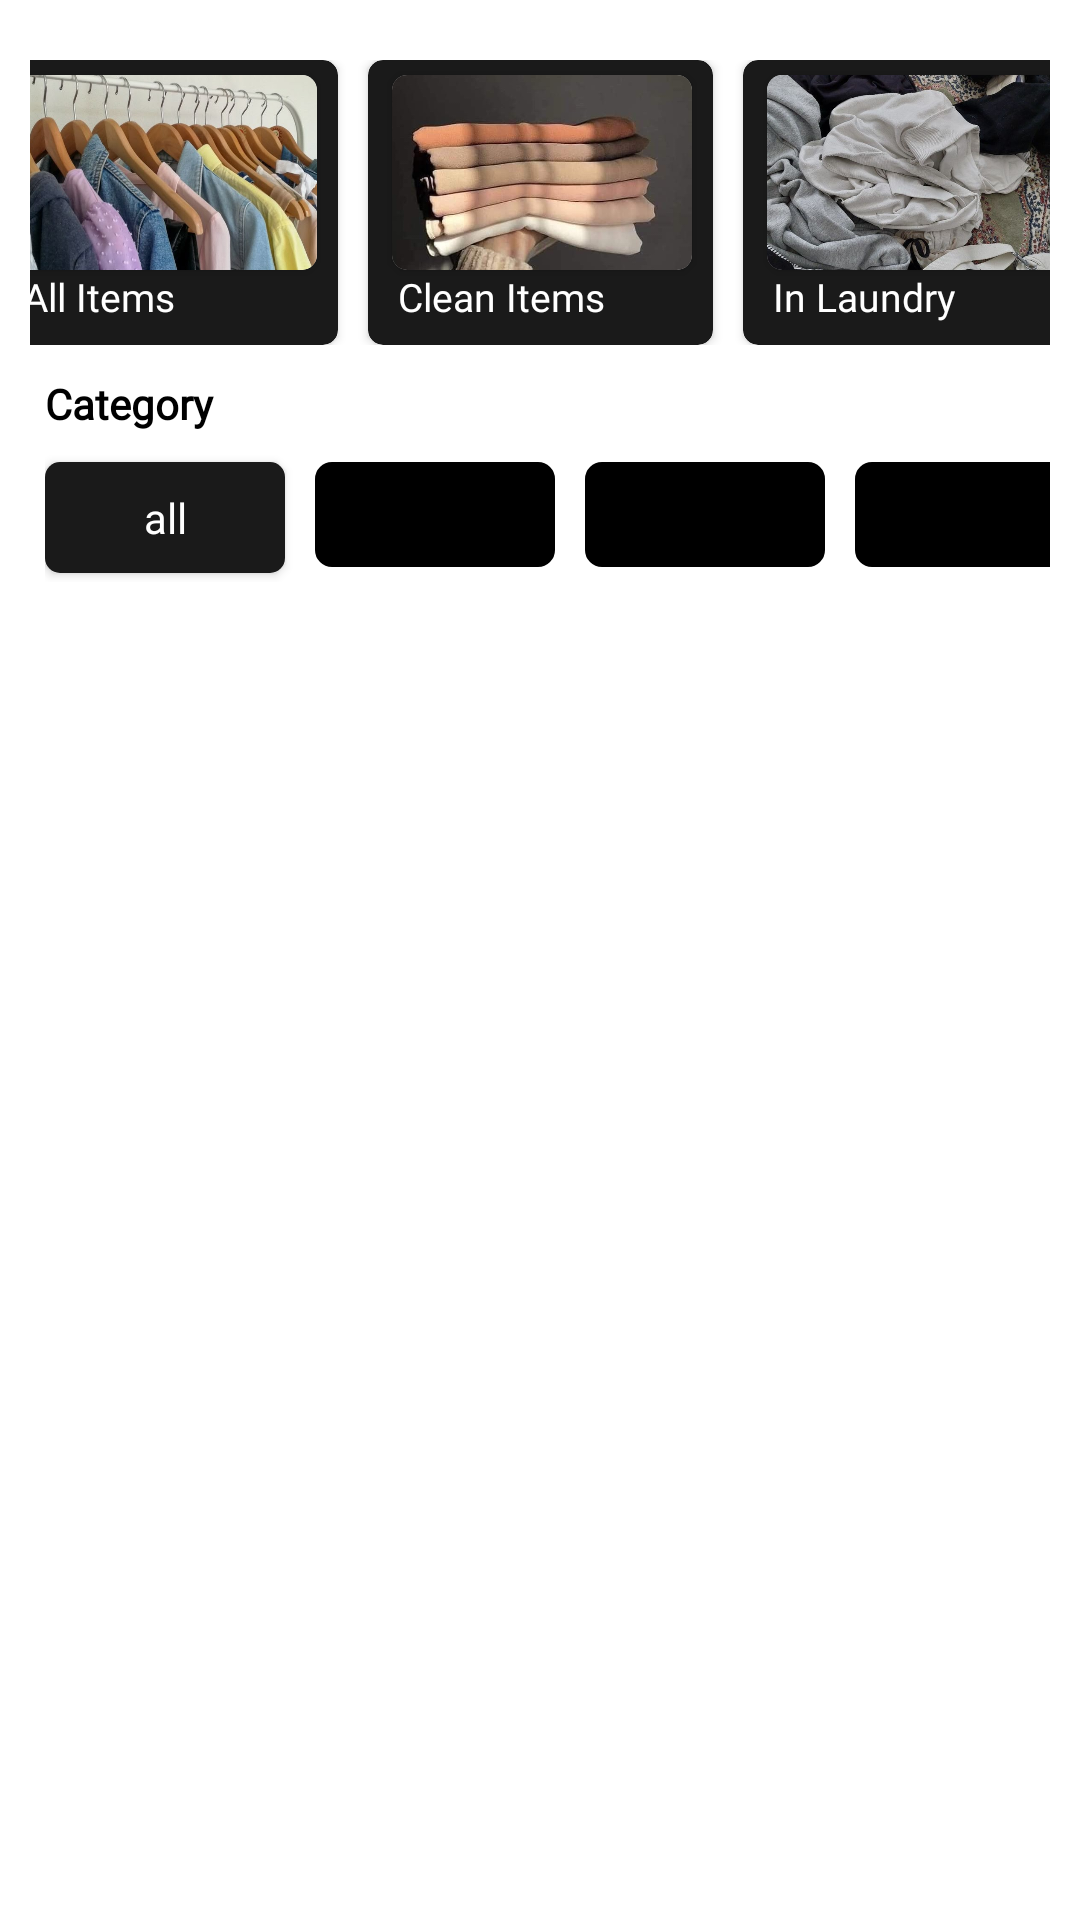

Here is an Android app screen rendered from its layout file. Give the layout XML and the strings, colors and styles it references.
<!-- AndroidManifest.xml: application theme Theme.ClotheOrganizer -->
<!-- res/layout/fragment_home.xml -->
<?xml version="1.0" encoding="utf-8"?>
<LinearLayout xmlns:android="http://schemas.android.com/apk/res/android"
    xmlns:app="http://schemas.android.com/apk/res-auto"
    xmlns:tools="http://schemas.android.com/tools"
    android:layout_width="match_parent"
    android:layout_height="match_parent"
    android:orientation="vertical"
    android:background="@color/white"
    tools:context=".HomeFragment">

    
    <LinearLayout
        android:id="@+id/categorylayout"
        android:layout_width="match_parent"
        android:layout_height="wrap_content"
        android:orientation="horizontal"
        android:gravity="center_horizontal"
        android:layout_marginTop="20dp"
        android:paddingStart="10dp"
        android:paddingEnd="10dp">

        
        <androidx.cardview.widget.CardView
            android:id="@+id/all"
            android:layout_width="115dp"
            android:layout_height="95dp"
            app:cardCornerRadius="5dp"
            android:background="@color/white"
            android:clickable="true"
            android:foreground="?attr/selectableItemBackground">

            <FrameLayout
                android:layout_width="match_parent"
                android:layout_height="match_parent"
                android:background="@drawable/cardview2" />

            <androidx.cardview.widget.CardView
                android:layout_width="100dp"
                android:layout_height="65dp"
                app:cardCornerRadius="5dp"
                android:layout_marginTop="5dp"
                android:layout_marginStart="8dp">

                <ImageView
                    android:layout_width="103dp"
                    android:layout_height="match_parent"
                    android:scaleType="centerCrop"
                    android:src="@drawable/all" />
            </androidx.cardview.widget.CardView>

            <TextView
                android:id="@+id/txtAll"
                android:layout_width="match_parent"
                android:layout_height="wrap_content"
                android:layout_marginTop="70dp"
                android:layout_marginStart="10dp"
                android:fontFamily="@font/gfs_neohellenic"
                android:text="All Items"
                android:textColor="@color/white"
                android:textSize="13sp" />
        </androidx.cardview.widget.CardView>

        
        <androidx.cardview.widget.CardView
            android:id="@+id/clean"
            android:layout_width="115dp"
            android:layout_height="95dp"
            android:layout_marginStart="10dp"
            app:cardCornerRadius="5dp"
            android:background="@color/white"
            android:clickable="true"
            android:foreground="?attr/selectableItemBackground">

            <FrameLayout
                android:layout_width="match_parent"
                android:layout_height="match_parent"
                android:background="@drawable/cardview2" />

            <androidx.cardview.widget.CardView
                android:layout_width="100dp"
                android:layout_height="65dp"
                app:cardCornerRadius="5dp"
                android:layout_marginTop="5dp"
                android:layout_marginStart="8dp">

                <ImageView
                    android:layout_width="match_parent"
                    android:layout_height="match_parent"
                    android:scaleType="centerCrop"
                    android:src="@drawable/clean" />
            </androidx.cardview.widget.CardView>

            <TextView
                android:id="@+id/txtClean"
                android:layout_width="match_parent"
                android:layout_height="wrap_content"
                android:layout_marginTop="70dp"
                android:layout_marginStart="10dp"
                android:fontFamily="@font/gfs_neohellenic"
                android:text="Clean Items"
                android:textColor="@color/white"
                android:textSize="13sp" />
        </androidx.cardview.widget.CardView>

        
        <androidx.cardview.widget.CardView
            android:id="@+id/laundry"
            android:layout_width="115dp"
            android:layout_height="95dp"
            android:layout_marginStart="10dp"
            app:cardCornerRadius="5dp"
            android:background="@color/white"
            android:clickable="true"
            android:foreground="?attr/selectableItemBackground">

            <FrameLayout
                android:layout_width="match_parent"
                android:layout_height="match_parent"
                android:background="@drawable/cardview2" />

            <androidx.cardview.widget.CardView
                android:layout_width="100dp"
                android:layout_height="65dp"
                app:cardCornerRadius="5dp"
                android:layout_marginTop="5dp"
                android:layout_marginStart="8dp">

                <ImageView
                    android:layout_width="match_parent"
                    android:layout_height="match_parent"
                    android:scaleType="centerCrop"
                    android:src="@drawable/laundry" />
            </androidx.cardview.widget.CardView>

            <TextView
                android:id="@+id/txtLaundry"
                android:layout_width="match_parent"
                android:layout_height="wrap_content"
                android:layout_marginTop="70dp"
                android:layout_marginStart="10dp"
                android:fontFamily="@font/gfs_neohellenic"
                android:text="In Laundry"
                android:textColor="@color/white"
                android:textSize="13sp" />
        </androidx.cardview.widget.CardView>

    </LinearLayout>

    
    <TextView
        android:id="@+id/category"
        android:layout_width="wrap_content"
        android:layout_height="wrap_content"
        android:text="Category"
        android:layout_marginStart="15dp"
        android:layout_marginTop="10dp"
        android:textStyle="bold"
        android:fontFamily="@font/gfs_neohellenic"
        android:textColor="@color/black" />

    
    <LinearLayout
        android:id="@+id/category_options"
        android:layout_width="match_parent"
        android:layout_height="50dp"
        android:orientation="horizontal"
        android:paddingStart="15dp"
        android:paddingEnd="10dp">

        <androidx.appcompat.widget.AppCompatButton
            android:id="@+id/all_btn"
            android:layout_width="80dp"
            android:layout_height="37dp"
            android:layout_marginTop="10dp"
            android:background="@drawable/cardview2"
            android:text="all"
            android:textAllCaps="false"
            android:textColor="@color/white"
            android:fontFamily="@font/inter" />

        <Spinner
            android:id="@+id/topSpinner"
            android:layout_width="80dp"
            android:layout_height="35dp"
            android:layout_marginStart="10dp"
            android:layout_marginTop="10dp"
            android:background="@drawable/cardview_background2"
            android:popupBackground="@drawable/spinner_dropdown_background" />

        <Spinner
            android:id="@+id/bottomSpinner"
            android:layout_width="80dp"
            android:layout_height="35dp"
            android:layout_marginStart="10dp"
            android:layout_marginTop="10dp"
            android:background="@drawable/cardview_background2"
            android:popupBackground="@drawable/spinner_dropdown_background" />

        <Spinner
            android:id="@+id/accSpinner"
            android:layout_width="90dp"
            android:layout_height="35dp"
            android:layout_marginStart="10dp"
            android:layout_marginTop="10dp"
            android:background="@drawable/cardview_background2"
            android:popupBackground="@drawable/spinner_dropdown_background" />

    </LinearLayout>

    
    <androidx.recyclerview.widget.RecyclerView
        android:id="@+id/rvClothes"
        android:layout_width="match_parent"
        android:layout_height="0dp"
        android:layout_weight="1"
        android:paddingBottom="120dp"
        android:clipToPadding="false"
        app:layoutManager="androidx.recyclerview.widget.GridLayoutManager"
        app:spanCount="2"
        tools:listitem="@layout/item_clothing" />

</LinearLayout>
<!-- res/layout/item_clothing.xml (included above) -->
<?xml version="1.0" encoding="utf-8"?>
<com.google.android.material.card.MaterialCardView xmlns:android="http://schemas.android.com/apk/res/android"
    xmlns:app="http://schemas.android.com/apk/res-auto"
    android:layout_width="190dp"
    android:layout_height="wrap_content"
    android:layout_margin="8dp"
    android:backgroundTint="@color/cardview_dark_background"
    app:cardCornerRadius="16dp"
    app:cardElevation="4dp">

    <LinearLayout
        android:layout_width="match_parent"
        android:layout_height="wrap_content"
        android:orientation="vertical"
        android:padding="12dp">

        <com.google.android.material.card.MaterialCardView
            android:layout_width="match_parent"
            android:layout_height="wrap_content"
            app:cardCornerRadius="5dp"
            app:cardElevation="0dp"
            app:strokeWidth="0dp">

            <ImageView
                android:id="@+id/imgCloth"
                android:layout_width="match_parent"
                android:layout_height="200dp"
                android:scaleType="centerInside"
                android:background="#F3F2F8"
                android:src="@drawable/upload" />
        </com.google.android.material.card.MaterialCardView>

        <TextView
            android:id="@+id/txtClothName"
            android:layout_width="wrap_content"
            android:layout_height="wrap_content"
            android:paddingTop="8dp"
            android:text="T-Shirt - Black"
            android:textSize="14sp"
            android:textColor="#FFFFFF" />

        <LinearLayout
            android:layout_width="match_parent"
            android:layout_height="wrap_content"
            android:orientation="horizontal"
            android:gravity="center_vertical"
            android:paddingTop="4dp">

            <TextView
                android:id="@+id/txtStatus"
                android:layout_width="0dp"
                android:layout_height="wrap_content"
                android:layout_weight="1"
                android:text="Status"
                android:textColor="#FFFFFF" />

            <androidx.appcompat.widget.SwitchCompat
                android:id="@+id/toggleStatus"
                android:layout_width="wrap_content"
                android:layout_height="wrap_content" />
        </LinearLayout>

    </LinearLayout>

</com.google.android.material.card.MaterialCardView>
<!-- resources referenced by this layout -->
<resources>
  <color name="black">#FF000000</color>
  <color name="cardview_dark_background">#2A2A2A</color>
  <color name="white">#FFFFFFFF</color>
  <!-- drawable all: jpg bitmap (drawable, 76205 bytes) -->
  <!-- drawable cardview2 (drawable) -->
  <?xml version="1.0" encoding="utf-8"?>
  <shape xmlns:android="http://schemas.android.com/apk/res/android"
      android:shape="rectangle">
      <corners android:radius="5dp"></corners>
      <solid android:color="#1A1A1A"></solid>
  </shape>
  <!-- drawable cardview_background2 (drawable) -->
  <?xml version="1.0" encoding="utf-8"?>
  <shape xmlns:android="http://schemas.android.com/apk/res/android"
      android:shape="rectangle">
      <corners android:radius="5dp"></corners>
      <stroke android:width="1.2dp" android:color="@color/black"></stroke>
      <solid android:color="@color/black"></solid>
  </shape>
  <!-- drawable clean: jpg bitmap (drawable, 38519 bytes) -->
  <!-- drawable laundry: jpg bitmap (drawable, 98726 bytes) -->
  <!-- drawable search_background (drawable) -->
  <?xml version="1.0" encoding="utf-8"?>
  <shape xmlns:android="http://schemas.android.com/apk/res/android"
      android:shape="rectangle">
      <corners android:radius="500dp"></corners>
      <stroke android:width="1.2dp" android:color="#A099A5"></stroke>
      <solid android:color="@color/white"></solid>
  </shape>
  <!-- drawable spinner_dropdown_background (drawable) -->
  <?xml version="1.0" encoding="utf-8"?>
  <shape xmlns:android="http://schemas.android.com/apk/res/android"
      android:shape="rectangle">
      <solid android:color="@color/cardview_dark_background" />
      <corners android:radius="7dp" />
  </shape>
  <!-- drawable upload: jpg bitmap (drawable, 16944 bytes) -->
  <style name="Theme.ClotheOrganizer" parent="Base.Theme.ClotheOrganizer" />
  <style name="Base.Theme.ClotheOrganizer" parent="Theme.Material3.DayNight.NoActionBar">
          
          
      </style>
</resources>
